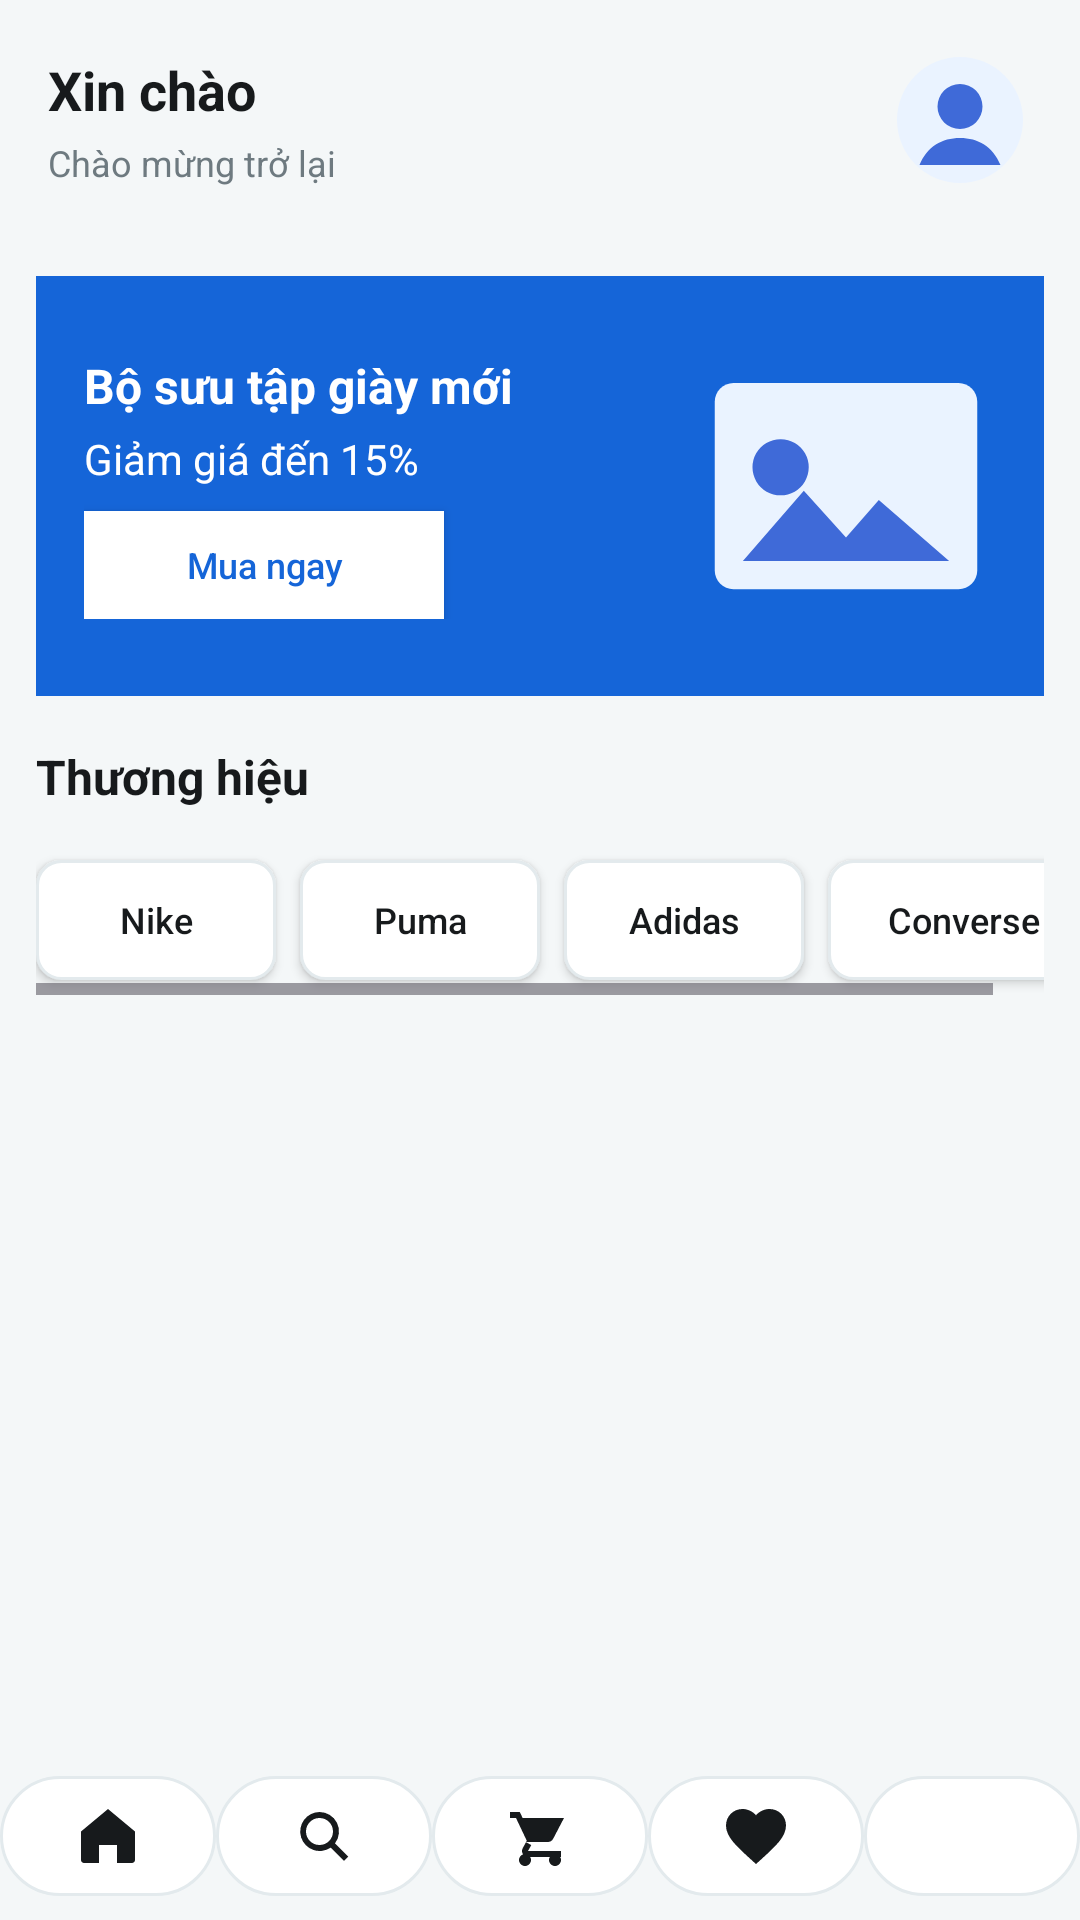

Reconstruct the res/layout file that produces this screen, plus the resources it refers to.
<!-- AndroidManifest.xml: application theme Theme.Appbanhang -->
<!-- res/layout/activity_home.xml -->
<?xml version="1.0" encoding="utf-8"?>
<LinearLayout xmlns:android="http://schemas.android.com/apk/res/android"
    xmlns:app="http://schemas.android.com/apk/res-auto"
    android:layout_width="match_parent"
    android:layout_height="match_parent"
    android:orientation="vertical"
    android:background="@color/app_bg">

    <LinearLayout
        android:layout_width="match_parent"
        android:layout_height="wrap_content"
        android:orientation="horizontal"
        android:padding="16dp"
        android:gravity="center_vertical">

        <LinearLayout
            android:layout_width="0dp"
            android:layout_height="wrap_content"
            android:layout_weight="1"
            android:orientation="vertical">

            <TextView
                android:layout_width="wrap_content"
                android:layout_height="wrap_content"
                android:text="Xin chào"
                android:textSize="18sp"
                android:textStyle="bold"
                android:textColor="@color/text_primary" />

            <TextView
                android:layout_width="wrap_content"
                android:layout_height="wrap_content"
                android:text="Chào mừng trở lại"
                android:textSize="12sp"
                android:textColor="@color/text_secondary"
                android:layout_marginTop="4dp" />

        </LinearLayout>

        <ImageView
            android:layout_width="48dp"
            android:layout_height="48dp"
            android:contentDescription="@string/user_avatar"
            android:src="@drawable/ic_user_avatar"
            android:scaleType="centerInside" />

    </LinearLayout>

    <ScrollView
        android:layout_width="match_parent"
        android:layout_height="0dp"
        android:layout_weight="1">

        <LinearLayout
            android:layout_width="match_parent"
            android:layout_height="wrap_content"
            android:orientation="vertical"
            android:padding="12dp">

            <LinearLayout
                android:layout_width="match_parent"
                android:layout_height="140dp"
                android:background="@color/primary"
                android:orientation="horizontal"
                android:padding="16dp"
                android:gravity="center_vertical"
                android:layout_marginBottom="16dp">

                <LinearLayout
                    android:layout_width="0dp"
                    android:layout_height="wrap_content"
                    android:layout_weight="1"
                    android:orientation="vertical">

                    <TextView
                        android:layout_width="wrap_content"
                        android:layout_height="wrap_content"
                        android:text="Bộ sưu tập giày mới"
                        android:textSize="16sp"
                        android:textStyle="bold"
                        android:textColor="#FFFFFF" />

                    <TextView
                        android:layout_width="wrap_content"
                        android:layout_height="wrap_content"
                        android:text="Giảm giá đến 15%"
                        android:textSize="14sp"
                        android:textColor="#FFFFFF"
                        android:layout_marginTop="4dp" />

                    <Button
                        android:id="@+id/btn_beli_sepatu"
                        android:layout_width="120dp"
                        android:layout_height="36dp"
                        android:text="Mua ngay"
                        android:textSize="12sp"
                        android:textAllCaps="false"
                        android:textColor="@color/primary"
                        android:background="#FFFFFF"
                        android:layout_marginTop="8dp" />

                </LinearLayout>

                <ImageView
                    android:layout_width="100dp"
                    android:layout_height="100dp"
                    android:contentDescription="@string/shoe_image"
                    android:src="@drawable/ic_product_placeholder"
                    android:layout_marginStart="16dp" />

            </LinearLayout>

            <TextView
                android:layout_width="wrap_content"
                android:layout_height="wrap_content"
                android:text="Thương hiệu"
                android:textSize="16sp"
                android:textStyle="bold"
                android:textColor="@color/text_primary"
                android:layout_marginBottom="12dp" />

            <HorizontalScrollView
                android:layout_width="match_parent"
                android:layout_height="50dp"
                android:layout_marginBottom="16dp">

                <LinearLayout
                    android:layout_width="wrap_content"
                    android:layout_height="match_parent"
                    android:orientation="horizontal"
                    android:gravity="center_vertical">

                    <Button android:layout_width="80dp" android:layout_height="40dp" android:text="Nike" android:textSize="12sp" android:textColor="@color/text_primary" android:textAllCaps="false" android:background="@drawable/bg_chip" android:backgroundTint="@null" app:backgroundTint="@null" android:layout_marginEnd="8dp" />
                    <Button android:layout_width="80dp" android:layout_height="40dp" android:text="Puma" android:textSize="12sp" android:textColor="@color/text_primary" android:textAllCaps="false" android:background="@drawable/bg_chip" android:backgroundTint="@null" app:backgroundTint="@null" android:layout_marginEnd="8dp" />
                    <Button android:layout_width="80dp" android:layout_height="40dp" android:text="Adidas" android:textSize="12sp" android:textColor="@color/text_primary" android:textAllCaps="false" android:background="@drawable/bg_chip" android:backgroundTint="@null" app:backgroundTint="@null" android:layout_marginEnd="8dp" />
                    <Button android:layout_width="90dp" android:layout_height="40dp" android:text="Converse" android:textSize="12sp" android:textColor="@color/text_primary" android:textAllCaps="false" android:background="@drawable/bg_chip" android:backgroundTint="@null" app:backgroundTint="@null" />

                </LinearLayout>

            </HorizontalScrollView>

            <androidx.recyclerview.widget.RecyclerView
                android:id="@+id/recycler_products"
                android:layout_width="match_parent"
                android:layout_height="wrap_content"
                android:layout_marginBottom="16dp" />

        </LinearLayout>

    </ScrollView>

    <LinearLayout
        android:layout_width="match_parent"
        android:layout_height="56dp"
        android:orientation="horizontal"
        android:gravity="center"
        android:weightSum="5"
        android:background="@drawable/bg_card"
        android:elevation="8dp">

        <ImageButton android:id="@+id/btn_home" android:layout_width="0dp" android:layout_height="40dp" android:layout_weight="1" android:contentDescription="@string/nav_home" android:src="@drawable/ic_nav_home" android:scaleType="center" android:padding="8dp" android:background="@drawable/button_icon_style" />
        <ImageButton android:id="@+id/btn_search" android:layout_width="0dp" android:layout_height="40dp" android:layout_weight="1" android:contentDescription="@string/nav_search" android:src="@drawable/ic_nav_search" android:scaleType="center" android:padding="8dp" android:background="@drawable/button_icon_style" />
        <ImageButton android:id="@+id/btn_cart" android:layout_width="0dp" android:layout_height="40dp" android:layout_weight="1" android:contentDescription="@string/nav_cart" android:src="@drawable/ic_nav_cart" android:scaleType="center" android:padding="8dp" android:background="@drawable/button_icon_style" />
        <ImageButton android:id="@+id/btn_wishlist" android:layout_width="0dp" android:layout_height="40dp" android:layout_weight="1" android:contentDescription="@string/nav_wishlist" android:src="@drawable/ic_nav_wishlist" android:scaleType="center" android:padding="8dp" android:background="@drawable/button_icon_style" />
        <ImageButton android:id="@+id/btn_account" android:layout_width="0dp" android:layout_height="40dp" android:layout_weight="1" android:contentDescription="@string/nav_account" android:src="@drawable/ic_nav_account" android:scaleType="center" android:padding="8dp" android:background="@drawable/button_icon_style" />

    </LinearLayout>

</LinearLayout>
<!-- resources referenced by this layout -->
<resources>
  <color name="app_bg">#F4F7F8</color>
  <color name="primary">#1565D8</color>
  <color name="text_primary">#171A1C</color>
  <color name="text_secondary">#6E7A80</color>
  <!-- drawable bg_chip (drawable) -->
  <?xml version="1.0" encoding="utf-8"?>
  <shape xmlns:android="http://schemas.android.com/apk/res/android">
      <solid android:color="@color/surface" />
      <stroke android:color="@color/line" android:width="1dp" />
      <corners android:radius="8dp" />
      <padding
          android:left="12dp"
          android:right="12dp"
          android:top="6dp"
          android:bottom="6dp" />
  </shape>
  <!-- drawable button_icon_style (drawable) -->
  <?xml version="1.0" encoding="utf-8"?>
  <shape xmlns:android="http://schemas.android.com/apk/res/android">
      <solid android:color="@color/surface" />
      <stroke android:color="@color/line" android:width="1dp" />
      <corners android:radius="20dp" />
  </shape>
  <!-- drawable ic_nav_home (drawable) -->
  <?xml version="1.0" encoding="utf-8"?>
  <vector xmlns:android="http://schemas.android.com/apk/res/android"
      android:width="24dp"
      android:height="24dp"
      android:viewportWidth="24"
      android:viewportHeight="24">
      <path
          android:fillColor="@color/text_primary"
          android:pathData="M3,10.5L12,3l9,7.5v9.5c0,0.55 -0.45,1 -1,1h-5v-6h-6v6h-5c-0.55,0 -1,-0.45 -1,-1z" />
  </vector>
  <!-- drawable ic_nav_search (drawable) -->
  <?xml version="1.0" encoding="utf-8"?>
  <vector xmlns:android="http://schemas.android.com/apk/res/android"
      android:width="24dp"
      android:height="24dp"
      android:viewportWidth="24"
      android:viewportHeight="24">
      <path
          android:fillColor="@color/text_primary"
          android:pathData="M10.5,4a6.5,6.5 0,0 1,5.16 10.45l4.44,4.44 -1.41,1.41 -4.44,-4.44A6.5,6.5 0,1 1,10.5 4M10.5,6a4.5,4.5 0,1 0,0 9a4.5,4.5 0,0 0,0 -9z" />
  </vector>
  <!-- drawable ic_nav_wishlist (drawable) -->
  <?xml version="1.0" encoding="utf-8"?>
  <vector xmlns:android="http://schemas.android.com/apk/res/android"
      android:width="24dp"
      android:height="24dp"
      android:viewportWidth="24"
      android:viewportHeight="24">
      <path
          android:fillColor="@color/text_primary"
          android:pathData="M12,21.35l-1.45,-1.32C5.4,15.36 2,12.28 2,8.5C2,5.42 4.42,3 7.5,3c1.74,0 3.41,0.81 4.5,2.09C13.09,3.81 14.76,3 16.5,3C19.58,3 22,5.42 22,8.5c0,3.78 -3.4,6.86 -8.55,11.54z" />
  </vector>
  <!-- drawable ic_user_avatar (drawable) -->
  <?xml version="1.0" encoding="utf-8"?>
  <vector xmlns:android="http://schemas.android.com/apk/res/android"
      android:width="64dp"
      android:height="64dp"
      android:viewportWidth="64"
      android:viewportHeight="64">
      <path
          android:fillColor="#EAF3FF"
          android:pathData="M32,4a28,28 0,1 0,0 56a28,28 0,0 0,0 -56z" />
      <path
          android:fillColor="#3F6AD8"
          android:pathData="M32,16a10,10 0,1 0,0 20a10,10 0,0 0,0 -20zM14,52c3.4,-8.2 10,-12 18,-12s14.6,3.8 18,12z" />
  </vector>
  <string name="nav_account">Tài khoản</string>
  <string name="nav_cart">Giỏ hàng</string>
  <string name="nav_home">Trang chủ</string>
  <string name="nav_search">Tìm kiếm</string>
  <string name="nav_wishlist">Yêu thích</string>
  <string name="shoe_image">Ảnh giày</string>
  <string name="user_avatar">Ảnh đại diện người dùng</string>
  <style name="Theme.Appbanhang" parent="Base.Theme.Appbanhang" />
  <color name="surface">#FFFFFF</color>
  <color name="line">#E3EAED</color>
  <color name="admin_blue">#1565D8</color>
  <color name="white">#FFFFFFFF</color>
  <color name="admin_blue_dark">#0D47A1</color>
  <color name="admin_blue_soft">#EAF3FF</color>
</resources>
